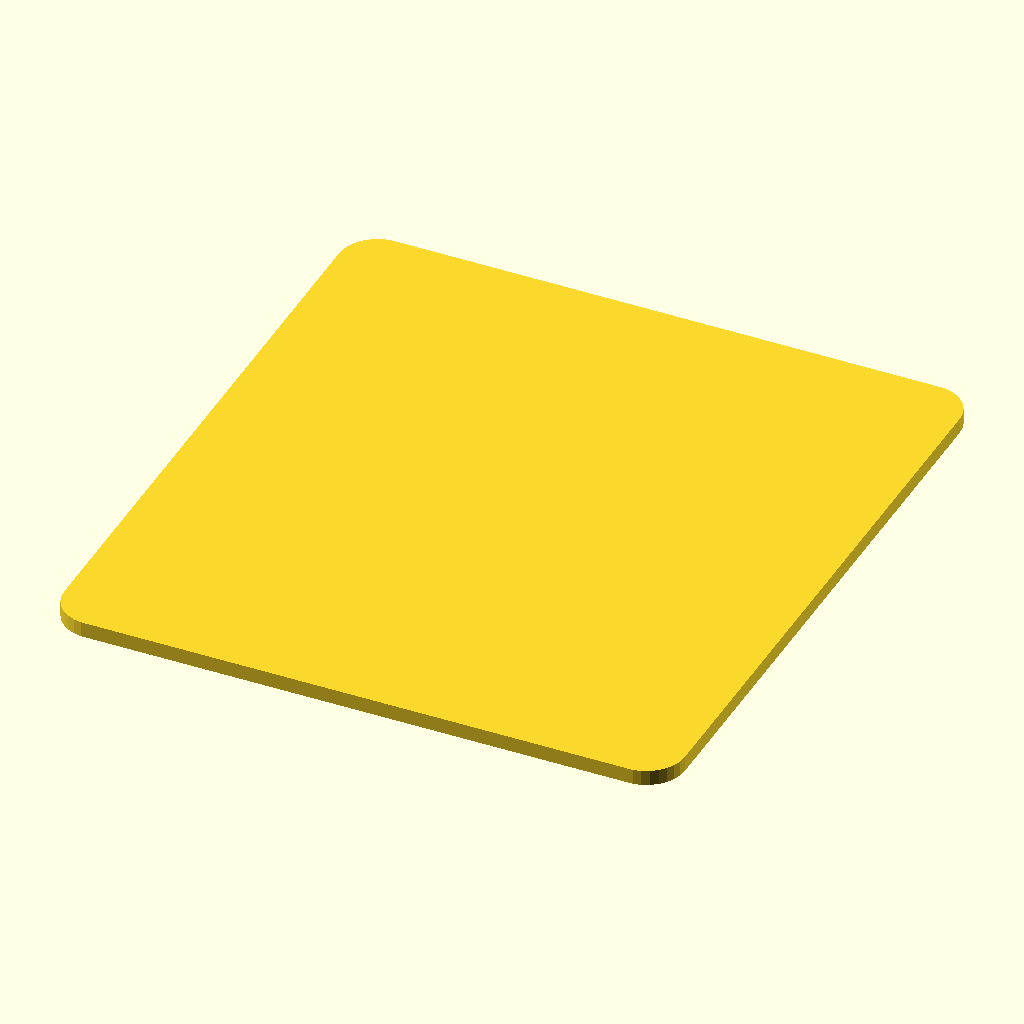
Cell 1 — every parameter at its default value.
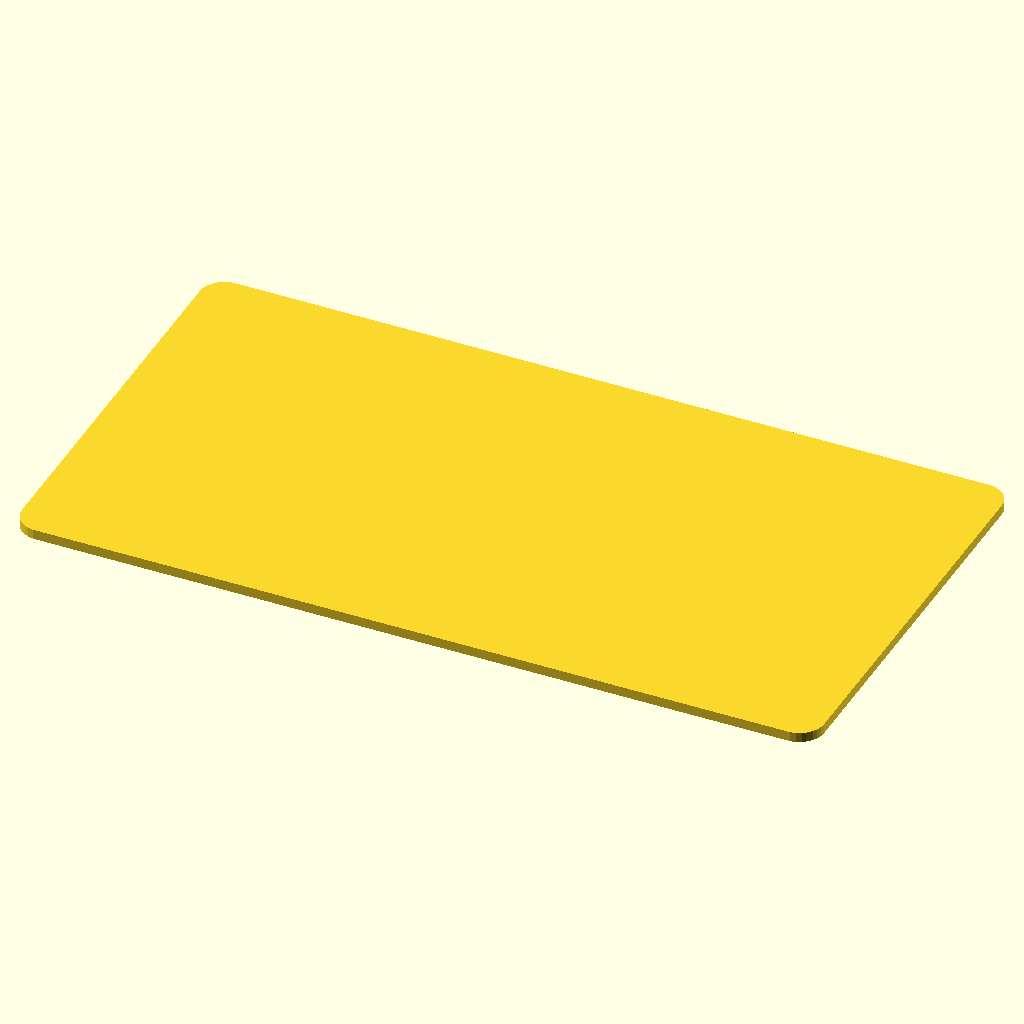
Cell 2: the same model with tp_w = 80.8.
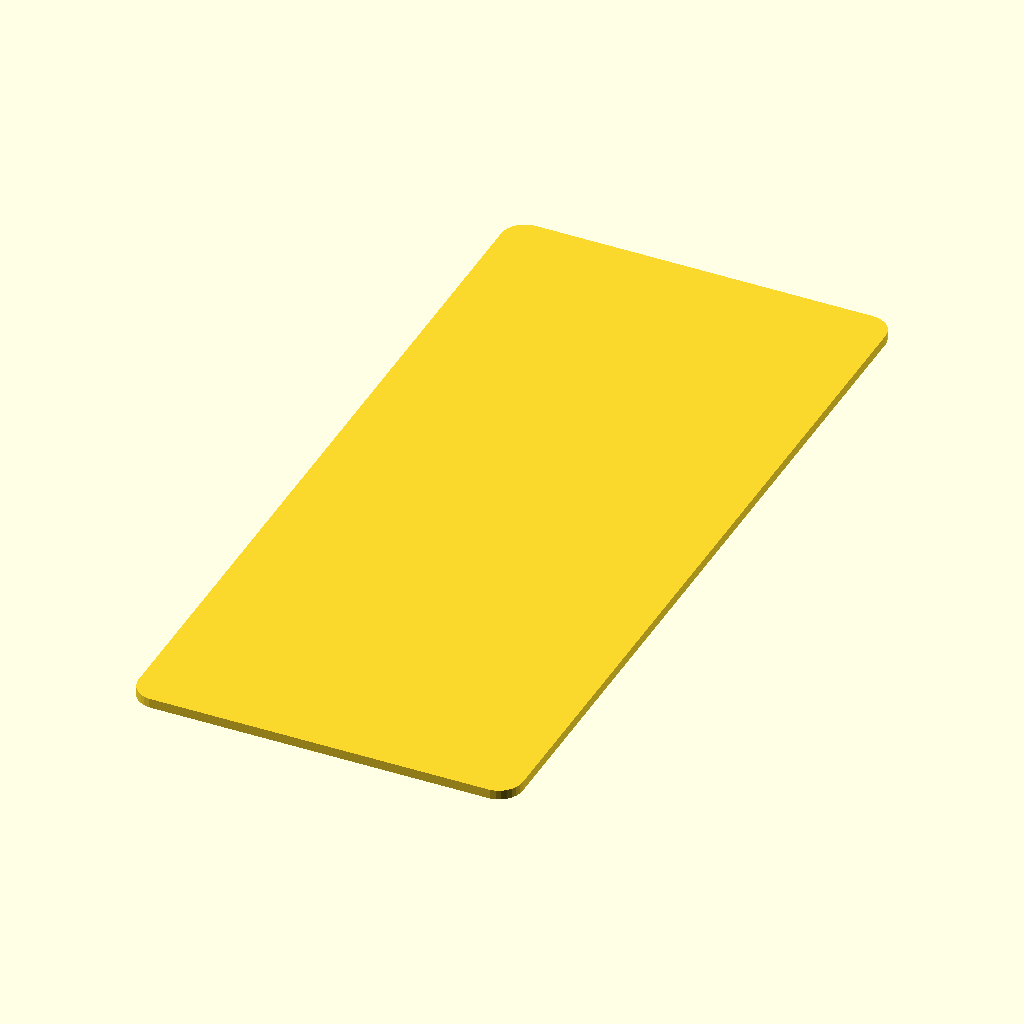
Cell 3: tp_d = 86.8 (everything else at default).
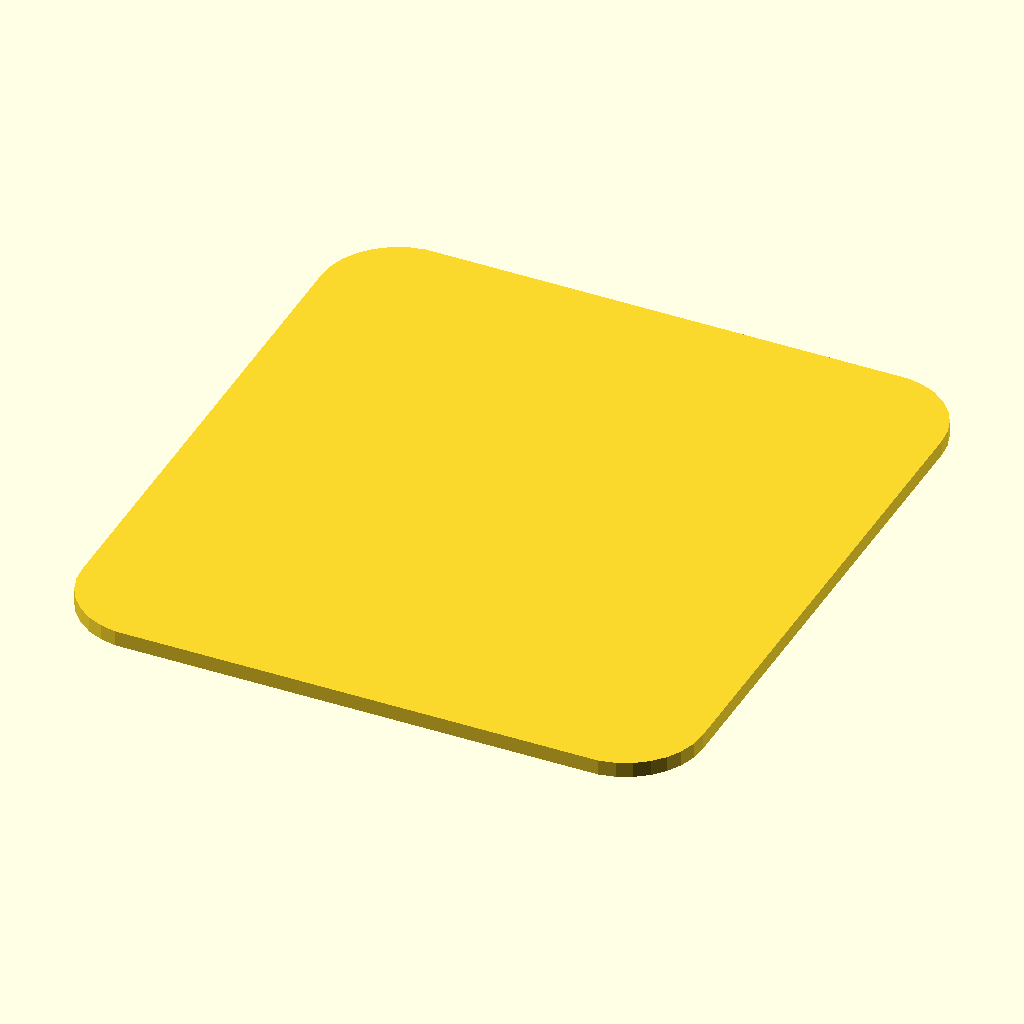
Cell 4: tp_r = 5 (everything else at default).
All cells are drawn from the same view direction (rotation 55°, 0°, 25°, orthographic, colour scheme Cornfield), but the view is re-fitted for each cell, so position and scale can differ between cells as well as the parameter.
OpenSCAD source file v0.2/STLs/touchpad-overlay-tps43.scad:
// Laser-cut overlay for Azoteq TPS43 touchpad
// Source: Azoteq ProxSense Trackpad Module Datasheet Rev 1.06 (Aug 2025)
// TPS43 sensor outline: 40.30mm x 43.30mm, rounded corners

$fn = 30;

tp_w = 40.4;
tp_d = 43.4;
tp_r = 2.5;

module rounded_rect(x, y, r) {
    hull() {
        translate([r, r])
            circle(r=r);
        translate([x-r, r])
            circle(r=r);
        translate([x-r, y-r])
            circle(r=r);
        translate([r, y-r])
            circle(r=r);
    }
}

rounded_rect(tp_w, tp_d, tp_r);
Customizer parameters (derived from the source; name, type, default, range or options):
tp_w: number, default 40.4
tp_d: number, default 43.4
tp_r: number, default 2.5
